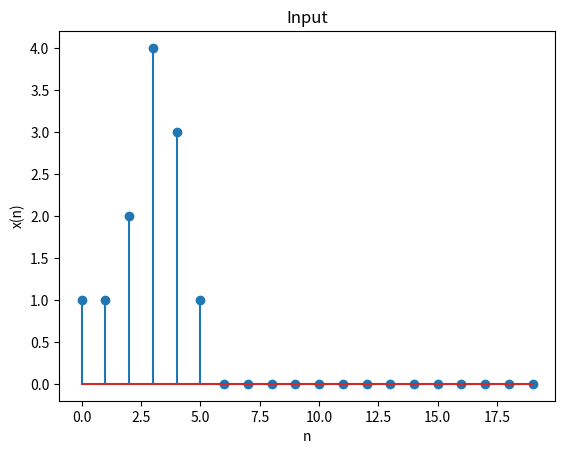
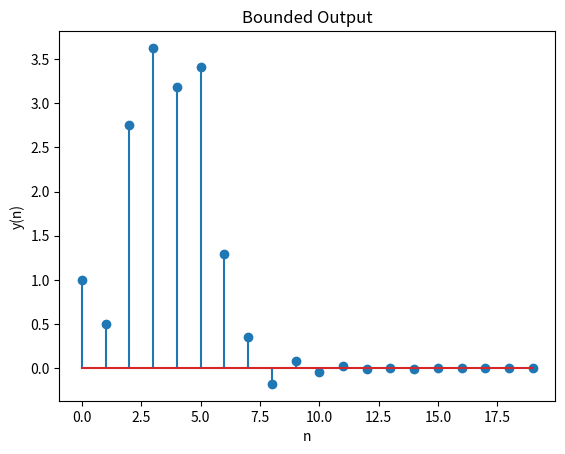

Recreate these plots in Python, in order.
import numpy as np
import matplotlib.pyplot as plt
x=np.array([1,1,2,4,3,1])
N=20
x=np.pad(x,(0,N-len(x)),'constant')
a=np.arange(N)
y=np.zeros(N)
for i in range(N):
	y[i]=x[i]+x[i-2]-0.5*y[i-1]
plt.figure(1)
plt.title("Input")
plt.xlabel("n")
plt.ylabel("x(n)")
plt.stem(a,x)
plt.figure(2)
plt.title("Bounded Output")
plt.xlabel("n")
plt.ylabel("y(n)")
plt.stem(a,y)
plt.show()	
